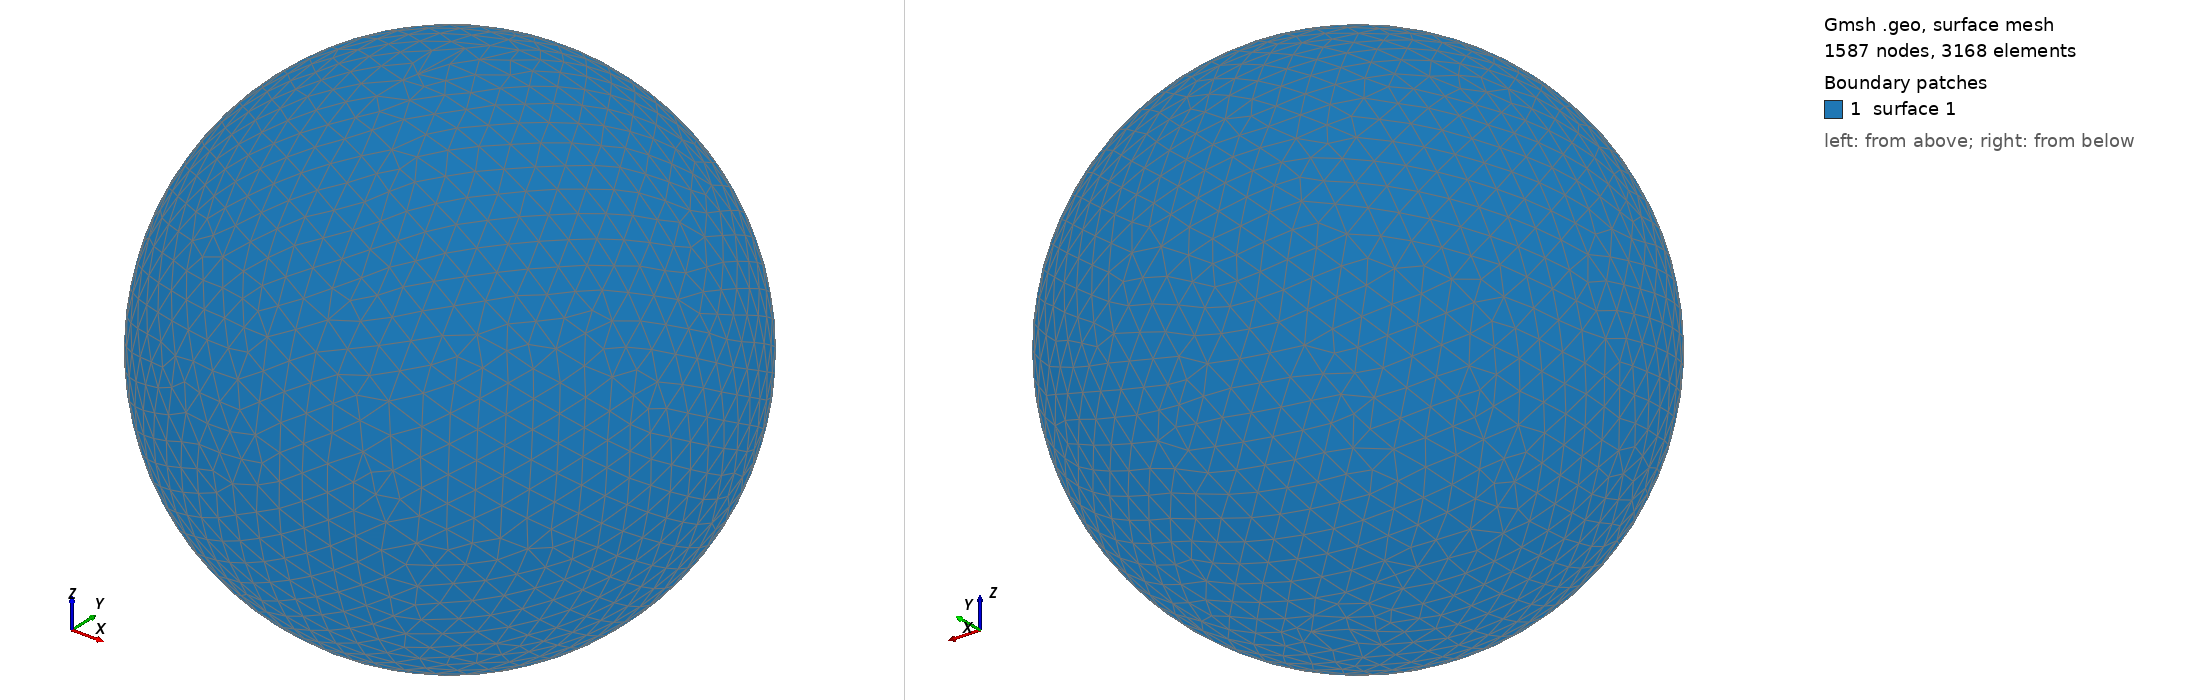

Gmsh geometry script, surface-meshed: 1587 nodes, 3168 surface elements. Boundary patches (legend numbers): 1 surface 1. Left view from above one corner, right view from below the opposite corner. The script declares no physical surfaces, so the legend lists its geometric surfaces. The drawing asked Gmsh for element sizes between 1% and 20% of the model's largest extent; the script's own settings can give other sizes.

=== shot0697.geo (drawn) ===
SetFactory("OpenCASCADE");
Point(1) = {0,0,0,0};
Sphere(1) = {0,0,0,0.00726400};
MeshSize{ PointsOf{ Surface{:}; } } = 0.000726400;
Mesh.ElementOrder=1;
Mesh.Format=39;
